Run: headless pygame with SDL's dummy video driver; simulated clock (each Clock.tick advances the game by its frame time, no real sleeping); random seed 0; keys injected as events and as key.get_pressed() state; no mouse input.
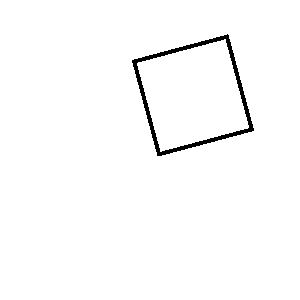
Frame 1 of 4 · flips 1–60 · no input
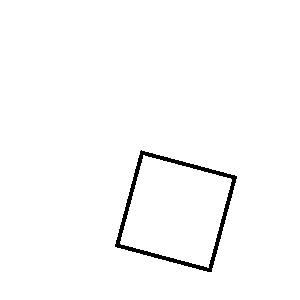
Frame 2 of 4 · flips 61–180 · tapped SPACE, RETURN · held RIGHT (→), D
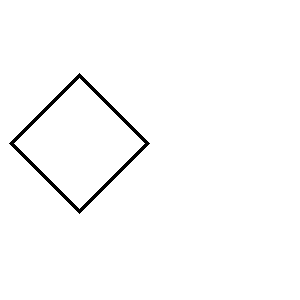
Frame 3 of 4 · flips 181–300 · held DOWN (↓), S
Frame 4 of 4 · flips 301–420 · held LEFT (←), A, UP (↑), W · screen same as frame 1, image omitted

The pygame program that drew these frames:

import pygame

BLACK = (0, 0, 0)
WHITE = (255, 255, 255)
GREEN = (0, 255, 0)

pygame.init()
screen = pygame.display.set_mode((300, 300))

degree = 0
done = False
clock = pygame.time.Clock()

while not done:
    clock.tick(10)

    for event in pygame.event.get():
        if event.type == pygame.QUIT:
            done = True

    screen.fill(WHITE)

    surf = pygame.Surface((100, 100))
    surf.fill(WHITE)
    surf.set_colorkey((255, 0, 0))

    bigger = pygame.Rect(0, 0, 100, 100)

    pygame.draw.rect(surf, BLACK, bigger, 4)

    w, h = surf.get_size()  # Размеры изображения


    # Поворот векторов точек ограничительной рамки изображения на заданный угол
    box = [pygame.math.Vector2(p) for p in [(0, 0), (w, 0), (w, -h), (0, -h)]]
    box_rotate = [p.rotate(degree) for p in box]
    # Ищем минимальную и максимальную повернутые точки
    min_box = (min([p[0] for p in box_rotate]), min([p[1] for p in box_rotate]))
    max_box = (max([p[0] for p in box_rotate]), max([p[1] for p in box_rotate]))
    # Ищем положение левой верхней точки изображения относительно центра
    place = (300 / 2 + min_box[0], 300 / 2 - max_box[1])
    # Поворачиваем исходное изображение на заданный угол
    rotated_image = pygame.transform.rotate(surf, degree + 5)
    # Рисуем новое изображение
    screen.blit(rotated_image, place)
    degree += 20

    pygame.display.flip()

pygame.quit()
